Run: headless pygame with SDL's dummy video driver; simulated clock (each Clock.tick advances the game by its frame time, no real sleeping); random seed 0; keys injected as events and as key.get_pressed() state; no mouse input.
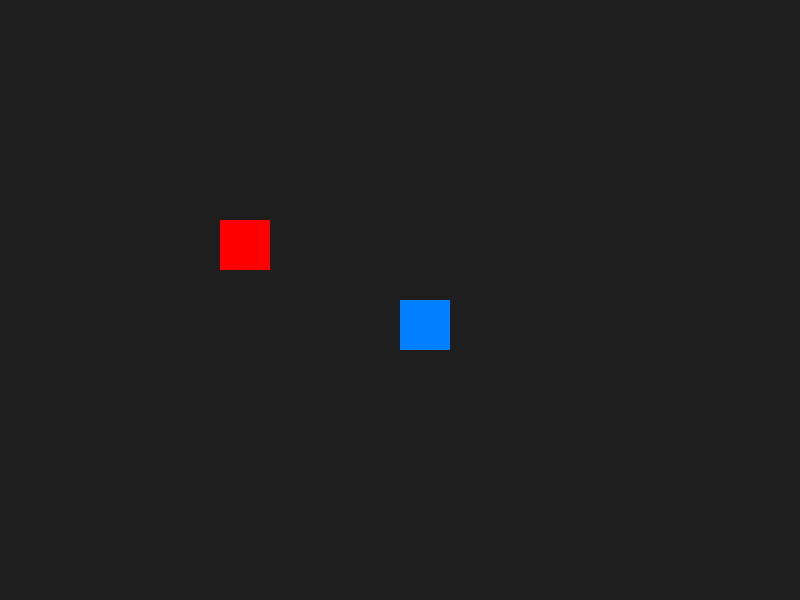
Frame 1 of 4 · flips 1–60 · no input
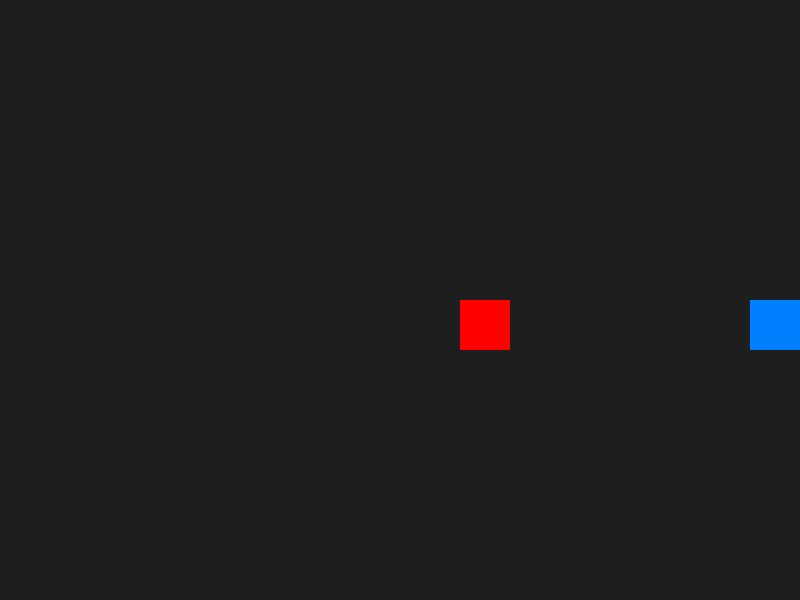
Frame 2 of 4 · flips 61–180 · tapped SPACE, RETURN · held RIGHT (→), D
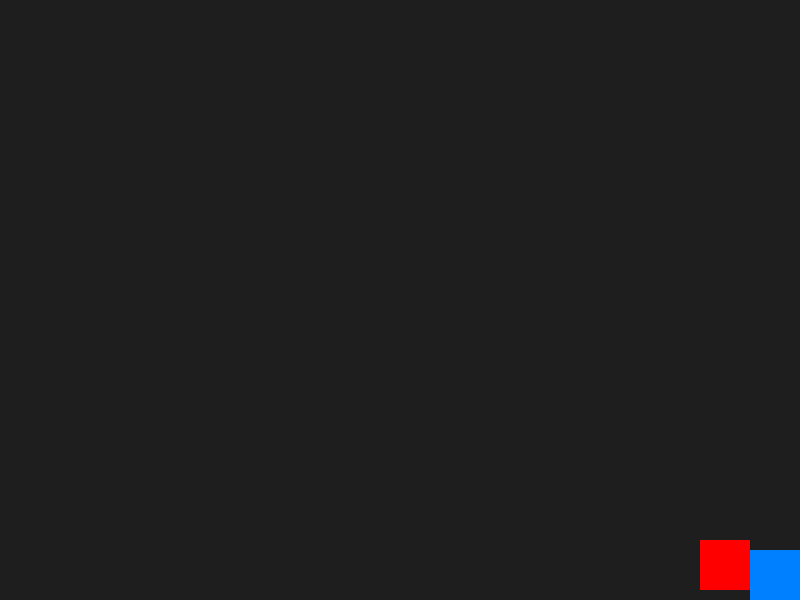
Frame 3 of 4 · flips 181–300 · held DOWN (↓), S
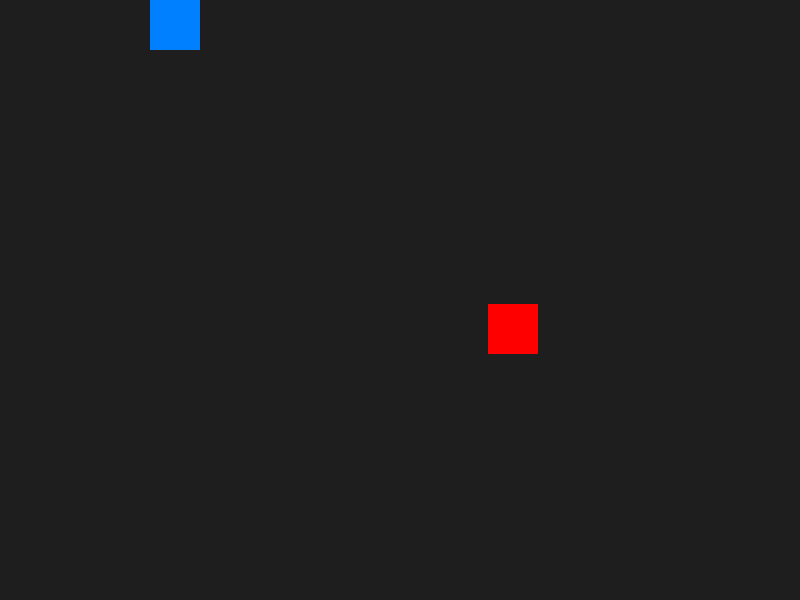
Frame 4 of 4 · flips 301–420 · held LEFT (←), A, UP (↑), W

The pygame program that drew these frames:

import pygame
import sys

# Beállítások
WIDTH, HEIGHT = 800, 600
PLAYER_SIZE = 50
AI_SIZE = 50
PLAYER_COLOR = (0, 128, 255) # Kék
AI_COLOR = (255, 0, 0)       # Piros

# Pygame inicializálása
pygame.init()
screen = pygame.display.set_mode((WIDTH, HEIGHT))
pygame.display.set_caption("Az első AI játékom")
clock = pygame.time.Clock()

# Pozíciók
player_pos = [WIDTH // 2, HEIGHT // 2]
ai_pos = [100, 100]

# Sebesség
player_speed = 5
ai_speed = 2 # Az AI lassabb, hogy legyen esélyed!

# Játék hurok
while True:
    screen.fill((30, 30, 30)) # Sötétszürke háttér

    for event in pygame.event.get():
        if event.type == pygame.QUIT:
            pygame.quit()
            sys.exit()

    # 1. Játékos mozgatása (Nyilakkal)
    keys = pygame.key.get_pressed()
    if keys[pygame.K_LEFT] and player_pos[0] > 0:
        player_pos[0] -= player_speed
    if keys[pygame.K_RIGHT] and player_pos[0] < WIDTH - PLAYER_SIZE:
        player_pos[0] += player_speed
    if keys[pygame.K_UP] and player_pos[1] > 0:
        player_pos[1] -= player_speed
    if keys[pygame.K_DOWN] and player_pos[1] < HEIGHT - PLAYER_SIZE:
        player_pos[1] += player_speed

    # 2. AZ AI LOGIKÁJA (Az "agya")
    # Ha a játékos tőle jobbra van, menjen jobbra. Ha balra, menjen balra.
    if ai_pos[0] < player_pos[0]:
        ai_pos[0] += ai_speed
    elif ai_pos[0] > player_pos[0]:
        ai_pos[0] -= ai_speed

    if ai_pos[1] < player_pos[1]:
        ai_pos[1] += ai_speed
    elif ai_pos[1] > player_pos[1]:
        ai_pos[1] -= ai_speed

    # Megjelenítés
    pygame.draw.rect(screen, PLAYER_COLOR, (player_pos[0], player_pos[1], PLAYER_SIZE, PLAYER_SIZE))
    pygame.draw.rect(screen, AI_COLOR, (ai_pos[0], ai_pos[1], AI_SIZE, AI_SIZE))

    pygame.display.flip()
    clock.tick(60) # 60 FPS
